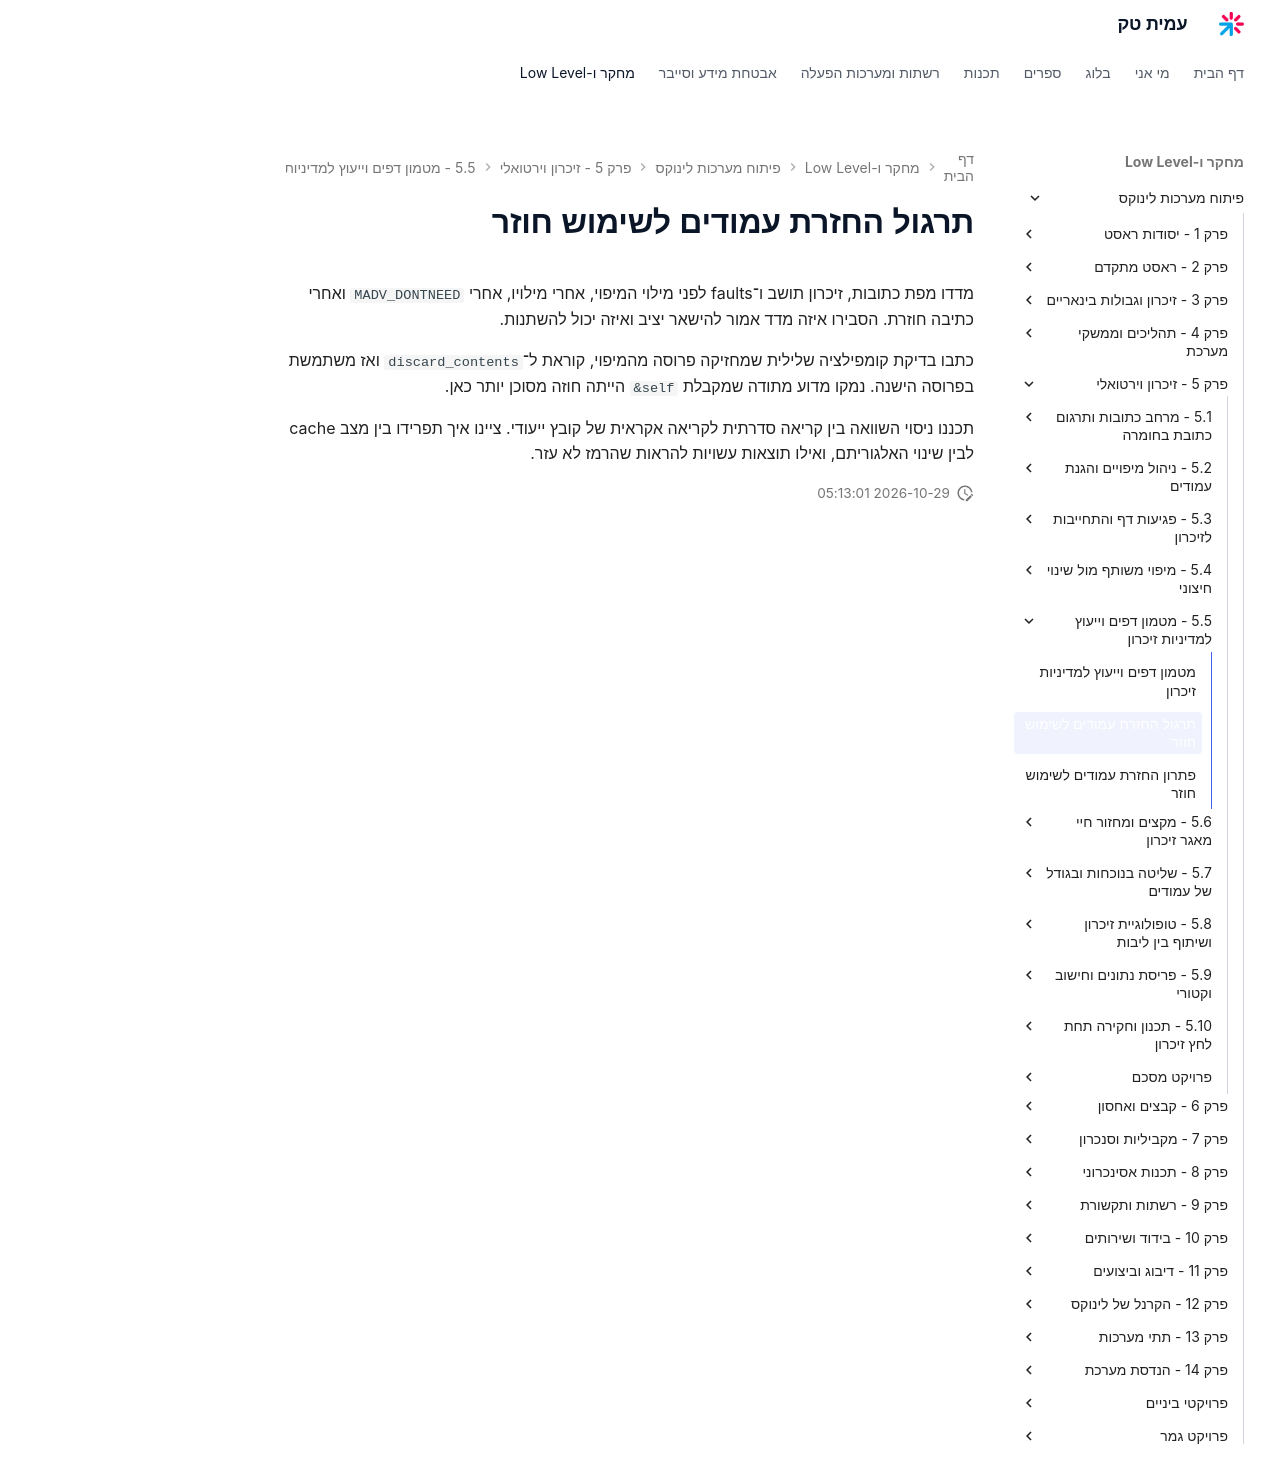

repository: AmitPinchasi/amittech · page: פיתוח-מערכות-לינוקס/5 - זיכרון וירטואלי/5.5 - מטמון דפים וייעוץ למדיניות זיכרון/5.5 - מטמון דפים וייעוץ למדיניות זיכרון - תרגול/index.html · generator: mkdocs

# תרגול החזרת עמודים לשימוש חוזר

מדדו מפת כתובות, זיכרון תושב ו־faults לפני מילוי המיפוי, אחרי מילויו, אחרי `MADV_DONTNEED` ואחרי כתיבה חוזרת. הסבירו איזה מדד אמור להישאר יציב ואיזה יכול להשתנות.

כתבו בדיקת קומפילציה שלילית שמחזיקה פרוסה מהמיפוי, קוראת ל־`discard_contents` ואז משתמשת בפרוסה הישנה. נמקו מדוע מתודה שמקבלת `&self` הייתה חוזה מסוכן יותר כאן.

תכננו ניסוי השוואה בין קריאה סדרתית לקריאה אקראית של קובץ ייעודי. ציינו איך תפרידו בין מצב cache לבין שינוי האלגוריתם, ואילו תוצאות עשויות להראות שהרמז לא עזר.
